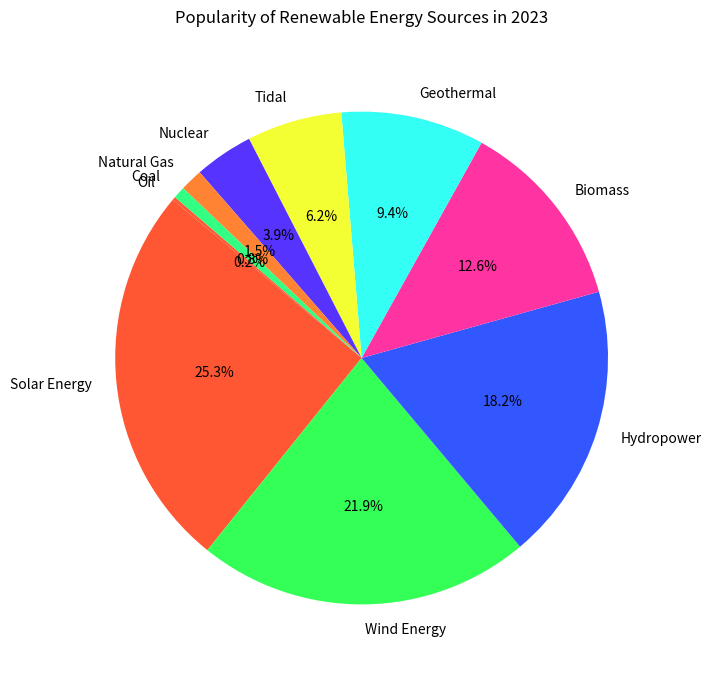

Write the Python code that produced this figure.

import matplotlib.pyplot as plt

# Data points
activities = [
    'Solar Energy', 'Wind Energy', 'Hydropower', 'Biomass', 'Geothermal',
    'Tidal', 'Nuclear', 'Natural Gas', 'Coal', 'Oil'
]

popularity = [
    25.6, 22.1, 18.4, 12.7, 9.5,
    6.3, 3.9, 1.5, 0.8, 0.2
]

# Colors for each section
colors = [
    '#FF5733', '#33FF57', '#3357FF', '#FF33A1', '#33FFF4',
    '#F4FF33', '#5733FF', '#FF8333', '#33FF83', '#FF5733'
]

# Resize the chart
plt.figure(figsize=(14, 8))

# Create the pie chart
plt.pie(popularity, labels=activities, colors=colors, autopct='%1.1f%%', startangle=140)

# Set the title
plt.title('Popularity of Renewable Energy Sources in 2023', pad=20)

# Display the chart
plt.show()
